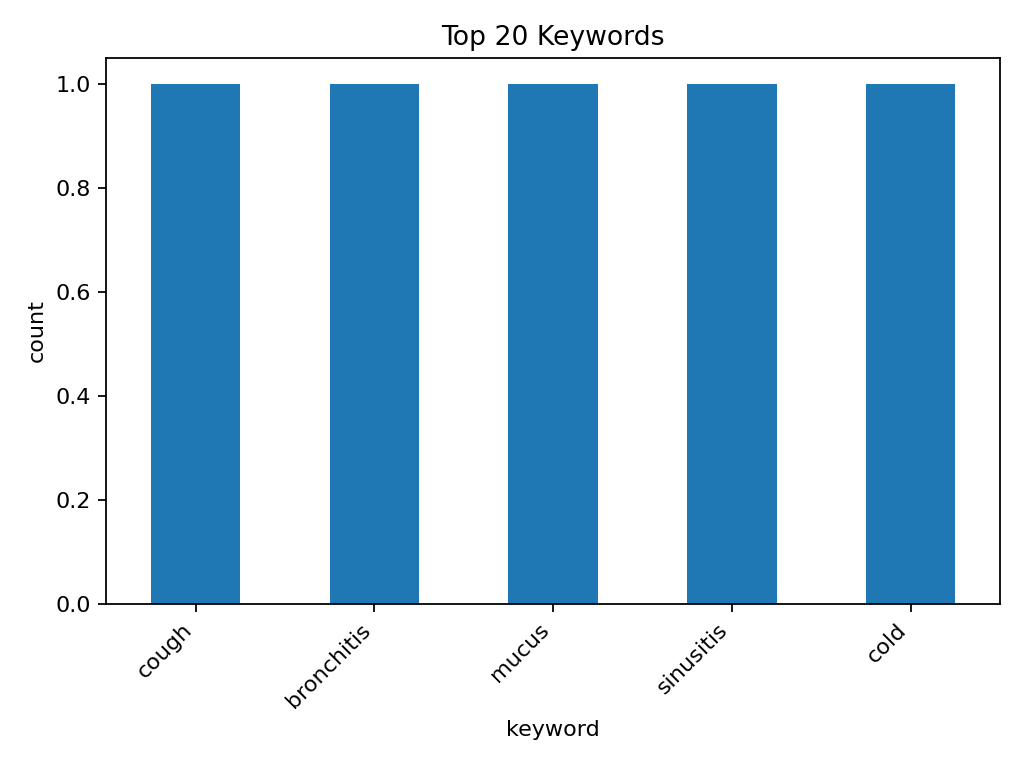

Values plotted in this chart, from the file beside it:
keyword, count
cough, 1
bronchitis, 1
mucus, 1
sinusitis, 1
cold, 1
